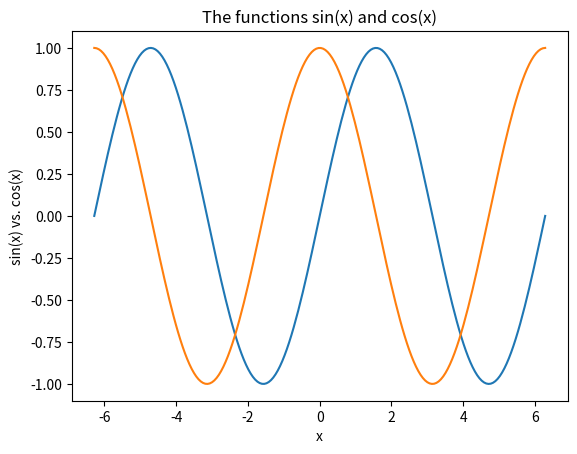

Here is the Python script that generated this plot:
import matplotlib.pyplot as plt
import numpy as np
xs = np.linspace(-2*np.pi, 2*np.pi, 200)
ys = [np.sin(x) for x in xs]
plt.ion()
plt.plot(xs, ys)
zs = np.cos(xs)
plt.plot(xs, zs)
plt.title("The functions sin(x) and cos(x)")
plt.xlabel("x")
plt.ylabel("sin(x) vs. cos(x)")
plt.savefig("sine-and-cosine.eps")
